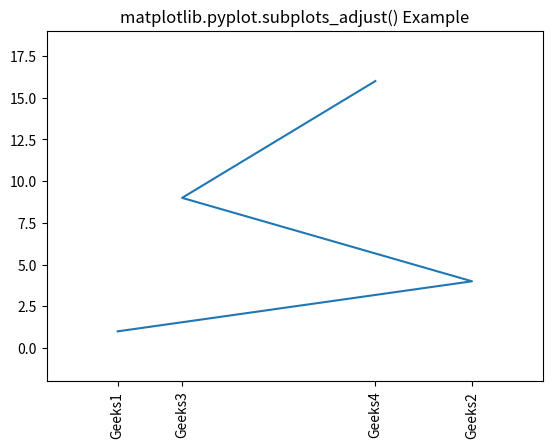

Recreate this plot in Python.
# Implementation of matplotlib function
import matplotlib.pyplot as plt


x = [1, 12, 3, 9]
y = [1, 4, 9, 16]
labels = ['Geeks1', 'Geeks2', 'Geeks3', 'Geeks4']

plt.plot(x, y)
plt.xticks(x, labels, rotation ='vertical')

plt.margins(0.2)
plt.subplots_adjust(bottom = 0.15)

plt.title('matplotlib.pyplot.subplots_adjust() Example')
plt.show()
